Image classification data set "new-dataset" (renyuan-fei/CV on GitHub). Class labels (3): paper, rock, scissors.

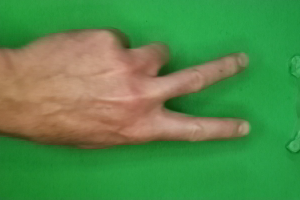
Label: scissors

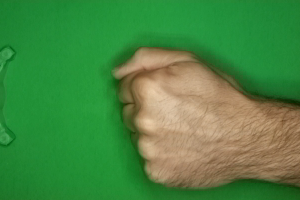
Label: rock

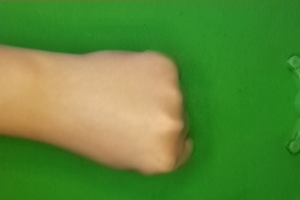
Label: rock

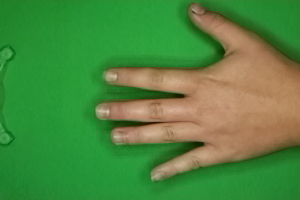
Label: paper

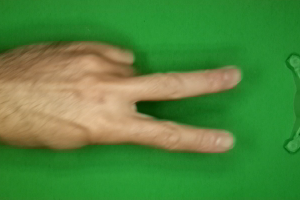
Label: scissors

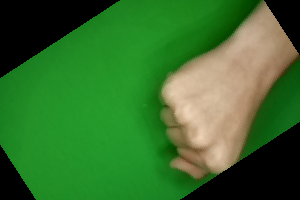
Label: rock
